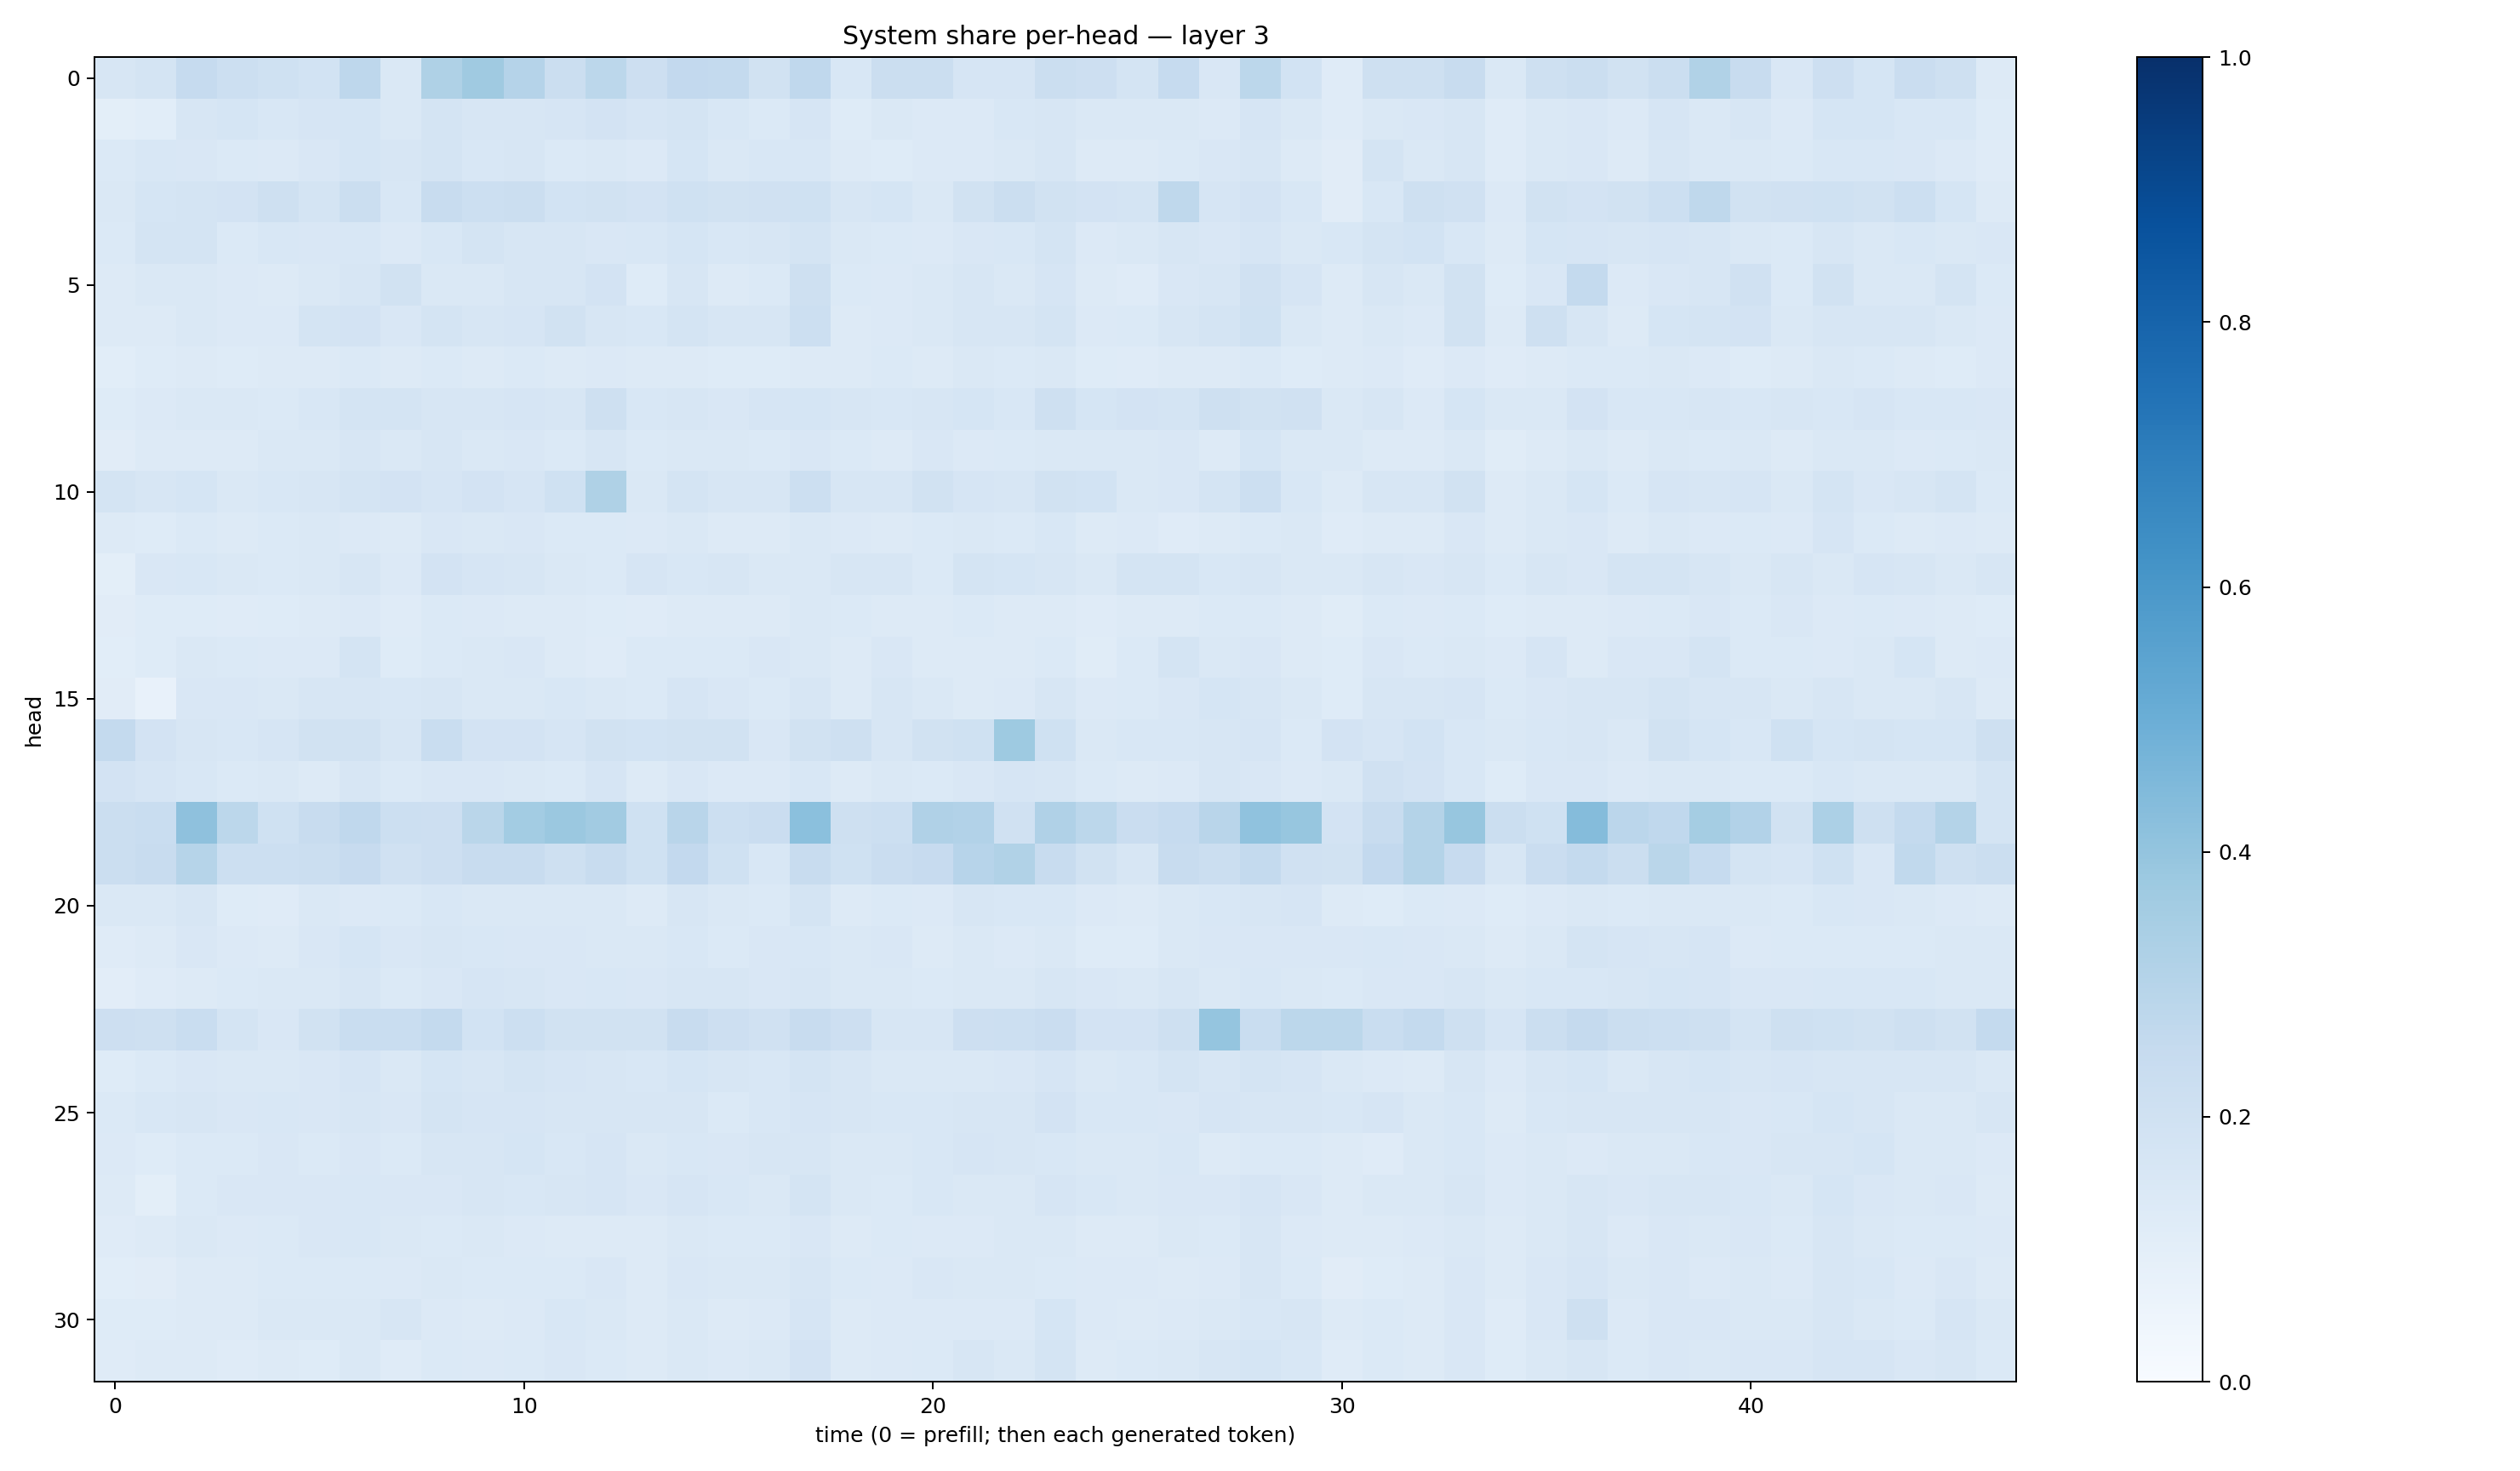

Source data for this figure (header and first rows):
0.15827255, 0.17822403, 0.24670932, 0.21606782, 0.20228387, 0.1866345, 0.27571943, 0.14713223, 0.3209026, 0.37034518, 0.3022946, 0.22613111, 0.27932385, 0.2143844, 0.26051793, 0.25620693, 0.1921723, 0.26711285, 0.15360713, 0.22209553, 0.22518493, 0.16449864, 0.1659295, 0.22561389
0.09944, 0.1063, 0.1584, 0.1693, 0.1558, 0.1664, 0.1699, 0.1466, 0.1777, 0.1588, 0.1619, 0.165, 0.1814, 0.1651, 0.1731, 0.1525, 0.1375, 0.1654, 0.1222, 0.1469, 0.1355, 0.1337, 0.1535, 0.1612
0.1395, 0.1545, 0.1514, 0.1367, 0.1342, 0.1513, 0.1714, 0.1568, 0.1751, 0.1555, 0.1633, 0.1403, 0.1466, 0.1328, 0.169, 0.1476, 0.1526, 0.1547, 0.1267, 0.1228, 0.1329, 0.1342, 0.1475, 0.1563
0.1426, 0.1696, 0.1781, 0.1802, 0.2081, 0.1758, 0.2246, 0.156, 0.2391, 0.2187, 0.2245, 0.1837, 0.1878, 0.1829, 0.2017, 0.1894, 0.1985, 0.1997, 0.1598, 0.1686, 0.1468, 0.1931, 0.2258, 0.1879
0.1405, 0.1781, 0.1759, 0.1373, 0.1526, 0.1509, 0.1557, 0.1351, 0.1558, 0.1728, 0.1606, 0.1637, 0.1505, 0.1527, 0.1705, 0.1541, 0.1619, 0.1734, 0.1472, 0.1404, 0.1365, 0.1504, 0.1535, 0.1729
0.1259, 0.1419, 0.1448, 0.1334, 0.1294, 0.1431, 0.1609, 0.1884, 0.1469, 0.1436, 0.1583, 0.1595, 0.1831, 0.1227, 0.1605, 0.1321, 0.1369, 0.2037, 0.1396, 0.133, 0.1459, 0.1574, 0.1431, 0.1666
0.13, 0.1321, 0.1413, 0.133, 0.1347, 0.1786, 0.1802, 0.1502, 0.1745, 0.1572, 0.1679, 0.188, 0.1577, 0.1552, 0.1788, 0.1588, 0.1597, 0.2176, 0.1292, 0.1353, 0.1423, 0.1584, 0.1566, 0.172
0.1089, 0.1223, 0.1283, 0.1246, 0.1306, 0.1307, 0.1393, 0.1254, 0.1382, 0.1302, 0.1369, 0.1295, 0.1364, 0.1308, 0.1306, 0.1242, 0.124, 0.1307, 0.1272, 0.1369, 0.127, 0.1447, 0.1377, 0.1447
0.1239, 0.1349, 0.1473, 0.141, 0.1368, 0.1557, 0.1759, 0.1793, 0.1624, 0.1573, 0.1652, 0.1624, 0.2065, 0.1541, 0.1601, 0.1511, 0.1648, 0.171, 0.1603, 0.1544, 0.1592, 0.1696, 0.1553, 0.2061
0.1109, 0.1277, 0.1312, 0.1295, 0.142, 0.1479, 0.1627, 0.1482, 0.1621, 0.1448, 0.1488, 0.1386, 0.1599, 0.1385, 0.1449, 0.1423, 0.1397, 0.1521, 0.1367, 0.1321, 0.1511, 0.1351, 0.1406, 0.143
0.1753, 0.1599, 0.1707, 0.141, 0.1545, 0.1574, 0.1744, 0.1825, 0.1675, 0.1798, 0.168, 0.2021, 0.3219, 0.1424, 0.1747, 0.1593, 0.1633, 0.2168, 0.1611, 0.1564, 0.1876, 0.1647, 0.1617, 0.1918
0.1266, 0.1231, 0.1375, 0.1269, 0.1401, 0.1433, 0.1348, 0.1282, 0.1493, 0.1409, 0.1492, 0.1392, 0.1401, 0.1332, 0.1434, 0.1327, 0.1302, 0.145, 0.1329, 0.1255, 0.1372, 0.1457, 0.1405, 0.1538
0.09797, 0.152, 0.1562, 0.1479, 0.1373, 0.1412, 0.1596, 0.134, 0.1808, 0.1678, 0.1575, 0.1459, 0.14, 0.1644, 0.155, 0.1578, 0.1409, 0.1448, 0.1641, 0.1575, 0.1389, 0.1726, 0.1707, 0.158
0.1123, 0.1211, 0.1245, 0.1209, 0.1212, 0.1252, 0.1336, 0.1193, 0.1371, 0.1336, 0.1296, 0.1252, 0.1236, 0.119, 0.1304, 0.1289, 0.1314, 0.1424, 0.1368, 0.1274, 0.1262, 0.1389, 0.1292, 0.1292
0.1067, 0.1211, 0.1451, 0.1399, 0.1334, 0.1346, 0.1755, 0.1222, 0.1369, 0.1426, 0.1514, 0.1299, 0.1193, 0.1405, 0.1385, 0.1371, 0.1514, 0.1448, 0.1323, 0.1518, 0.1253, 0.1257, 0.1288, 0.1401
0.1098, 0.07095, 0.149, 0.1489, 0.1478, 0.1576, 0.161, 0.1555, 0.1566, 0.1473, 0.1457, 0.1546, 0.1461, 0.1386, 0.1648, 0.1515, 0.1392, 0.1573, 0.1314, 0.1605, 0.148, 0.13, 0.1337, 0.1619
0.2545, 0.1808, 0.1563, 0.1552, 0.1673, 0.191, 0.1898, 0.1567, 0.2331, 0.1805, 0.1802, 0.1643, 0.195, 0.1874, 0.1952, 0.1911, 0.1508, 0.1885, 0.2045, 0.164, 0.1928, 0.2016, 0.3714, 0.201
0.1802, 0.1664, 0.1539, 0.1398, 0.141, 0.1313, 0.1602, 0.1389, 0.1507, 0.1486, 0.1461, 0.1396, 0.1641, 0.1326, 0.1496, 0.1331, 0.1344, 0.1558, 0.1265, 0.1449, 0.1391, 0.1492, 0.167, 0.1636
0.2256, 0.2318, 0.4116, 0.2778, 0.1993, 0.2417, 0.2686, 0.2168, 0.211, 0.2862, 0.3577, 0.3791, 0.3611, 0.2017, 0.2906, 0.2176, 0.2275, 0.4184, 0.2065, 0.2171, 0.3172, 0.3106, 0.198, 0.32
0.2205, 0.2355, 0.2998, 0.2167, 0.2156, 0.2245, 0.2451, 0.1959, 0.2118, 0.2413, 0.2408, 0.2093, 0.2367, 0.2013, 0.261, 0.2023, 0.1539, 0.2383, 0.2003, 0.2286, 0.2451, 0.2957, 0.3137, 0.2372
0.1479, 0.1415, 0.1563, 0.1234, 0.1185, 0.1456, 0.1349, 0.1396, 0.1535, 0.1435, 0.1432, 0.1423, 0.1411, 0.1304, 0.1615, 0.1428, 0.1401, 0.176, 0.131, 0.1399, 0.1348, 0.158, 0.1538, 0.1559
0.1177, 0.1256, 0.1523, 0.1352, 0.1309, 0.1489, 0.1693, 0.1516, 0.1606, 0.1532, 0.1514, 0.1505, 0.1426, 0.1451, 0.1541, 0.1403, 0.1486, 0.1549, 0.1465, 0.1489, 0.1296, 0.1423, 0.1359, 0.1408
0.1053, 0.1176, 0.1263, 0.1402, 0.1425, 0.146, 0.1597, 0.138, 0.1513, 0.1647, 0.1629, 0.1511, 0.155, 0.1512, 0.1635, 0.1623, 0.1492, 0.1603, 0.1458, 0.1426, 0.14, 0.1463, 0.1472, 0.1609
0.2122, 0.2057, 0.232, 0.1755, 0.1515, 0.1891, 0.2333, 0.2315, 0.2572, 0.1868, 0.2173, 0.1945, 0.1876, 0.1928, 0.2408, 0.2109, 0.1976, 0.2357, 0.2119, 0.1639, 0.1593, 0.2144, 0.2159, 0.2304
0.1222, 0.1377, 0.1496, 0.1484, 0.1459, 0.1512, 0.1647, 0.1481, 0.1706, 0.1619, 0.1732, 0.1656, 0.1632, 0.1537, 0.1689, 0.1608, 0.1562, 0.1744, 0.1614, 0.1465, 0.1459, 0.1483, 0.151, 0.1665
0.1384, 0.1551, 0.1573, 0.15, 0.1545, 0.1485, 0.1584, 0.1486, 0.1773, 0.1676, 0.1666, 0.1624, 0.159, 0.163, 0.1588, 0.1395, 0.1536, 0.1651, 0.1572, 0.1533, 0.1533, 0.1609, 0.1569, 0.1803
0.1333, 0.1222, 0.137, 0.1386, 0.1487, 0.1373, 0.1493, 0.1406, 0.1616, 0.1601, 0.1705, 0.1534, 0.1647, 0.142, 0.1536, 0.1485, 0.1628, 0.1586, 0.1454, 0.147, 0.1524, 0.1661, 0.1625, 0.1552
0.1305, 0.1002, 0.1402, 0.1486, 0.1491, 0.1506, 0.1536, 0.1488, 0.1522, 0.1601, 0.1539, 0.1573, 0.1645, 0.1518, 0.1668, 0.1549, 0.1473, 0.173, 0.1407, 0.1382, 0.1526, 0.1455, 0.1463, 0.1659
0.1204, 0.1267, 0.1412, 0.1359, 0.1389, 0.1489, 0.1535, 0.1409, 0.1399, 0.1407, 0.135, 0.1305, 0.1291, 0.1264, 0.1407, 0.1373, 0.1371, 0.1521, 0.1305, 0.1405, 0.1337, 0.1361, 0.1437, 0.1479
0.1084, 0.1125, 0.1307, 0.1311, 0.1372, 0.1405, 0.1399, 0.1337, 0.1474, 0.1406, 0.1403, 0.1374, 0.1509, 0.1319, 0.1498, 0.1413, 0.1482, 0.1604, 0.138, 0.1362, 0.1504, 0.1419, 0.1415, 0.1376
0.1222, 0.1234, 0.1279, 0.1271, 0.1447, 0.1456, 0.1471, 0.1572, 0.1359, 0.1322, 0.1363, 0.154, 0.1406, 0.1265, 0.1411, 0.1319, 0.1366, 0.1676, 0.1291, 0.1355, 0.1336, 0.1345, 0.1345, 0.1697
0.1196, 0.1261, 0.1301, 0.1191, 0.1298, 0.122, 0.1433, 0.1179, 0.1383, 0.1341, 0.1386, 0.1488, 0.1404, 0.1288, 0.1431, 0.1352, 0.1437, 0.1831, 0.1322, 0.1342, 0.1399, 0.1564, 0.1426, 0.1763
